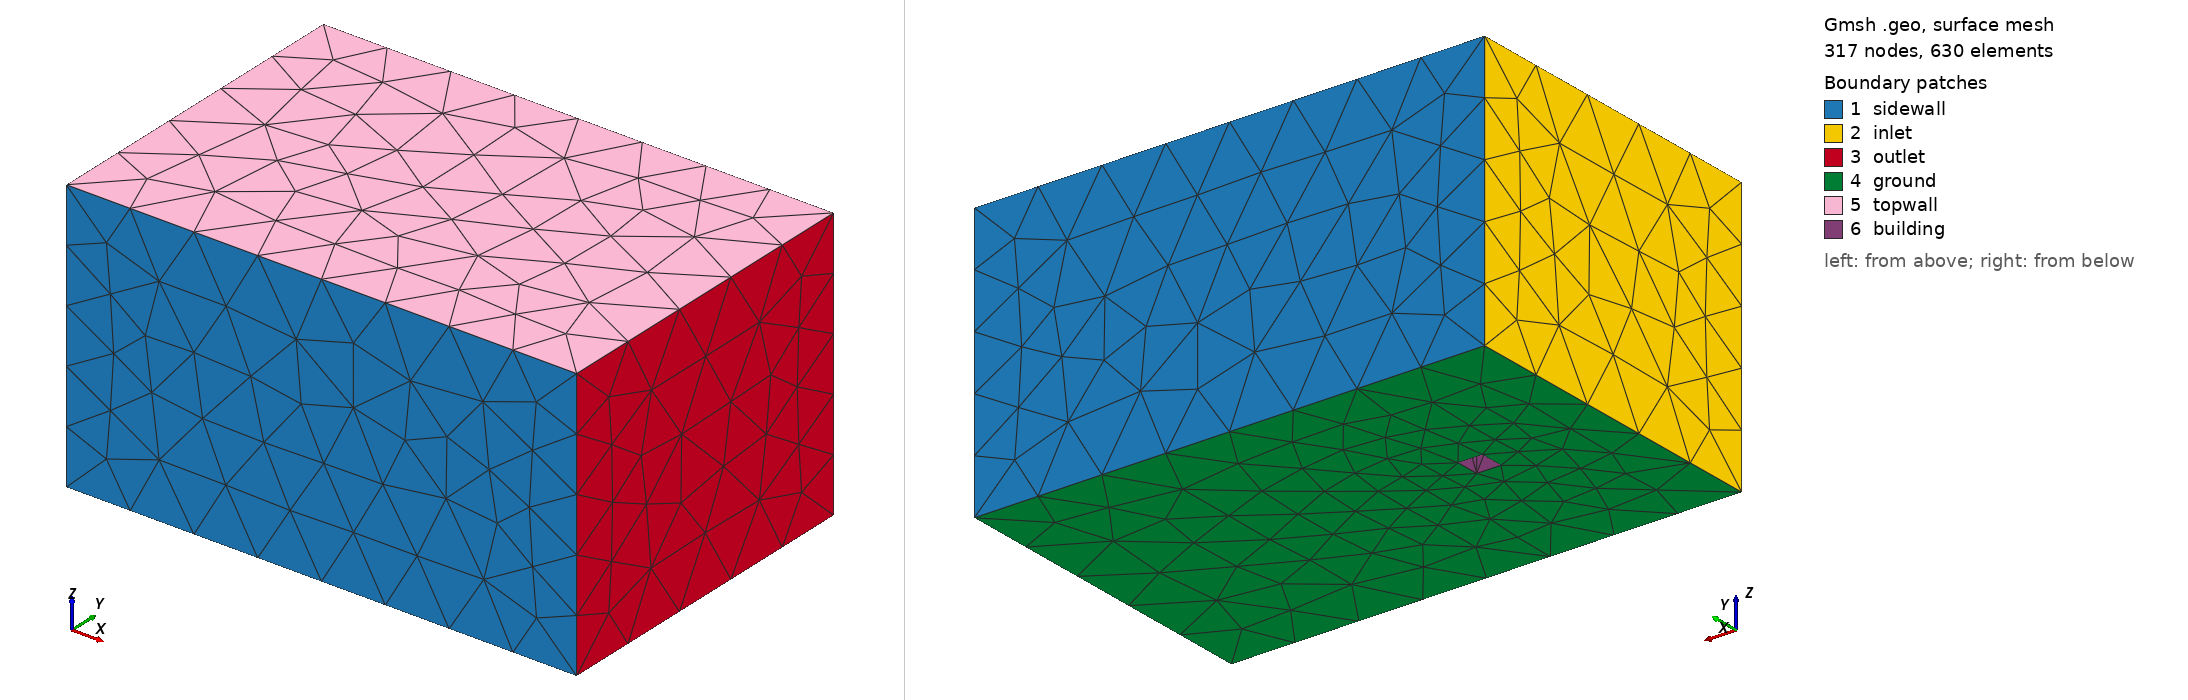

Gmsh geometry script, surface-meshed: 317 nodes, 630 surface elements. Boundary patches (legend numbers): 1 sidewall, 2 inlet, 3 outlet, 4 ground, 5 topwall, 6 building. Left view from above one corner, right view from below the opposite corner. Legend entries are the model's physical surfaces.

=== caseA.geo (drawn) ===
Merge "caseA.step";
Physical Surface("inlet") = {2};
//+
Physical Surface("outlet") = {3};
//+
Physical Surface("sidewall") = {6, 1};
//+
Physical Surface("topwall") = {5};
//+
Physical Surface("ground") = {4};
//+
Physical Surface("building") = {9, 8, 7, 10, 11};
//+
Physical Volume("fluid") = {1};


Also in the case, not shown: caseA.step (merged mesh/CAD file).
